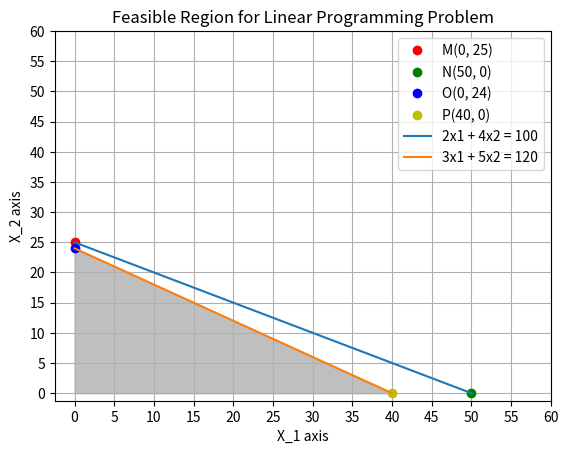

Here is the Python script that generated this plot:
"""
solve the following LP problem using graphical methods
Maximize maximize, z= 8x1 + 10x2 
subject to, 
2x1 + 4x2 <= 100
3x1 + 5x2 <= 120
x1, x2 >= 0

"""

import matplotlib.pyplot as plt
import numpy as np

# calculate the point from the equation
M = (0, 25)
N = (50, 0)
O = (0, 24)
P = (40, 0)

# plot the points
plt.plot(*M, "ro", label = "M(0, 25)")
plt.plot(*N, "go", label = "N(50, 0)")
plt.plot(*O, "bo", label = "O(0, 24)")
plt.plot(*P, "yo", label = "P(40, 0)")

# plot the lines
plt.plot([M[0], N[0]], [M[1], N[1]], label = "2x1 + 4x2 = 100")
plt.plot([O[0], P[0]], [O[1], P[1]], label = "3x1 + 5x2 = 120")

# plot the feasible region according to these lines
x1 = np.linspace(0, 50, 100)
x2_line1 = (100 - 2 * x1) / 4
x2_line2 = (120 - 3 * x1) / 5

# fill the region
plt.fill_between(x1, np.minimum(x2_line1, x2_line2), 0 , where= (x2_line1 >= 0) & (x2_line2 >= 0), color = "gray", alpha = 0.5)


# plot setting
plt.xticks(np.arange(0, 61, step= 5))
plt.yticks(np.arange(0, 61, step= 5))
plt.xlabel("X_1 axis")
plt.ylabel("X_2 axis")
plt.title("Feasible Region for Linear Programming Problem")
plt.grid(True)
plt.legend(loc="upper right")
plt.axis()  # Set aspect ratio to square
plt.show()
